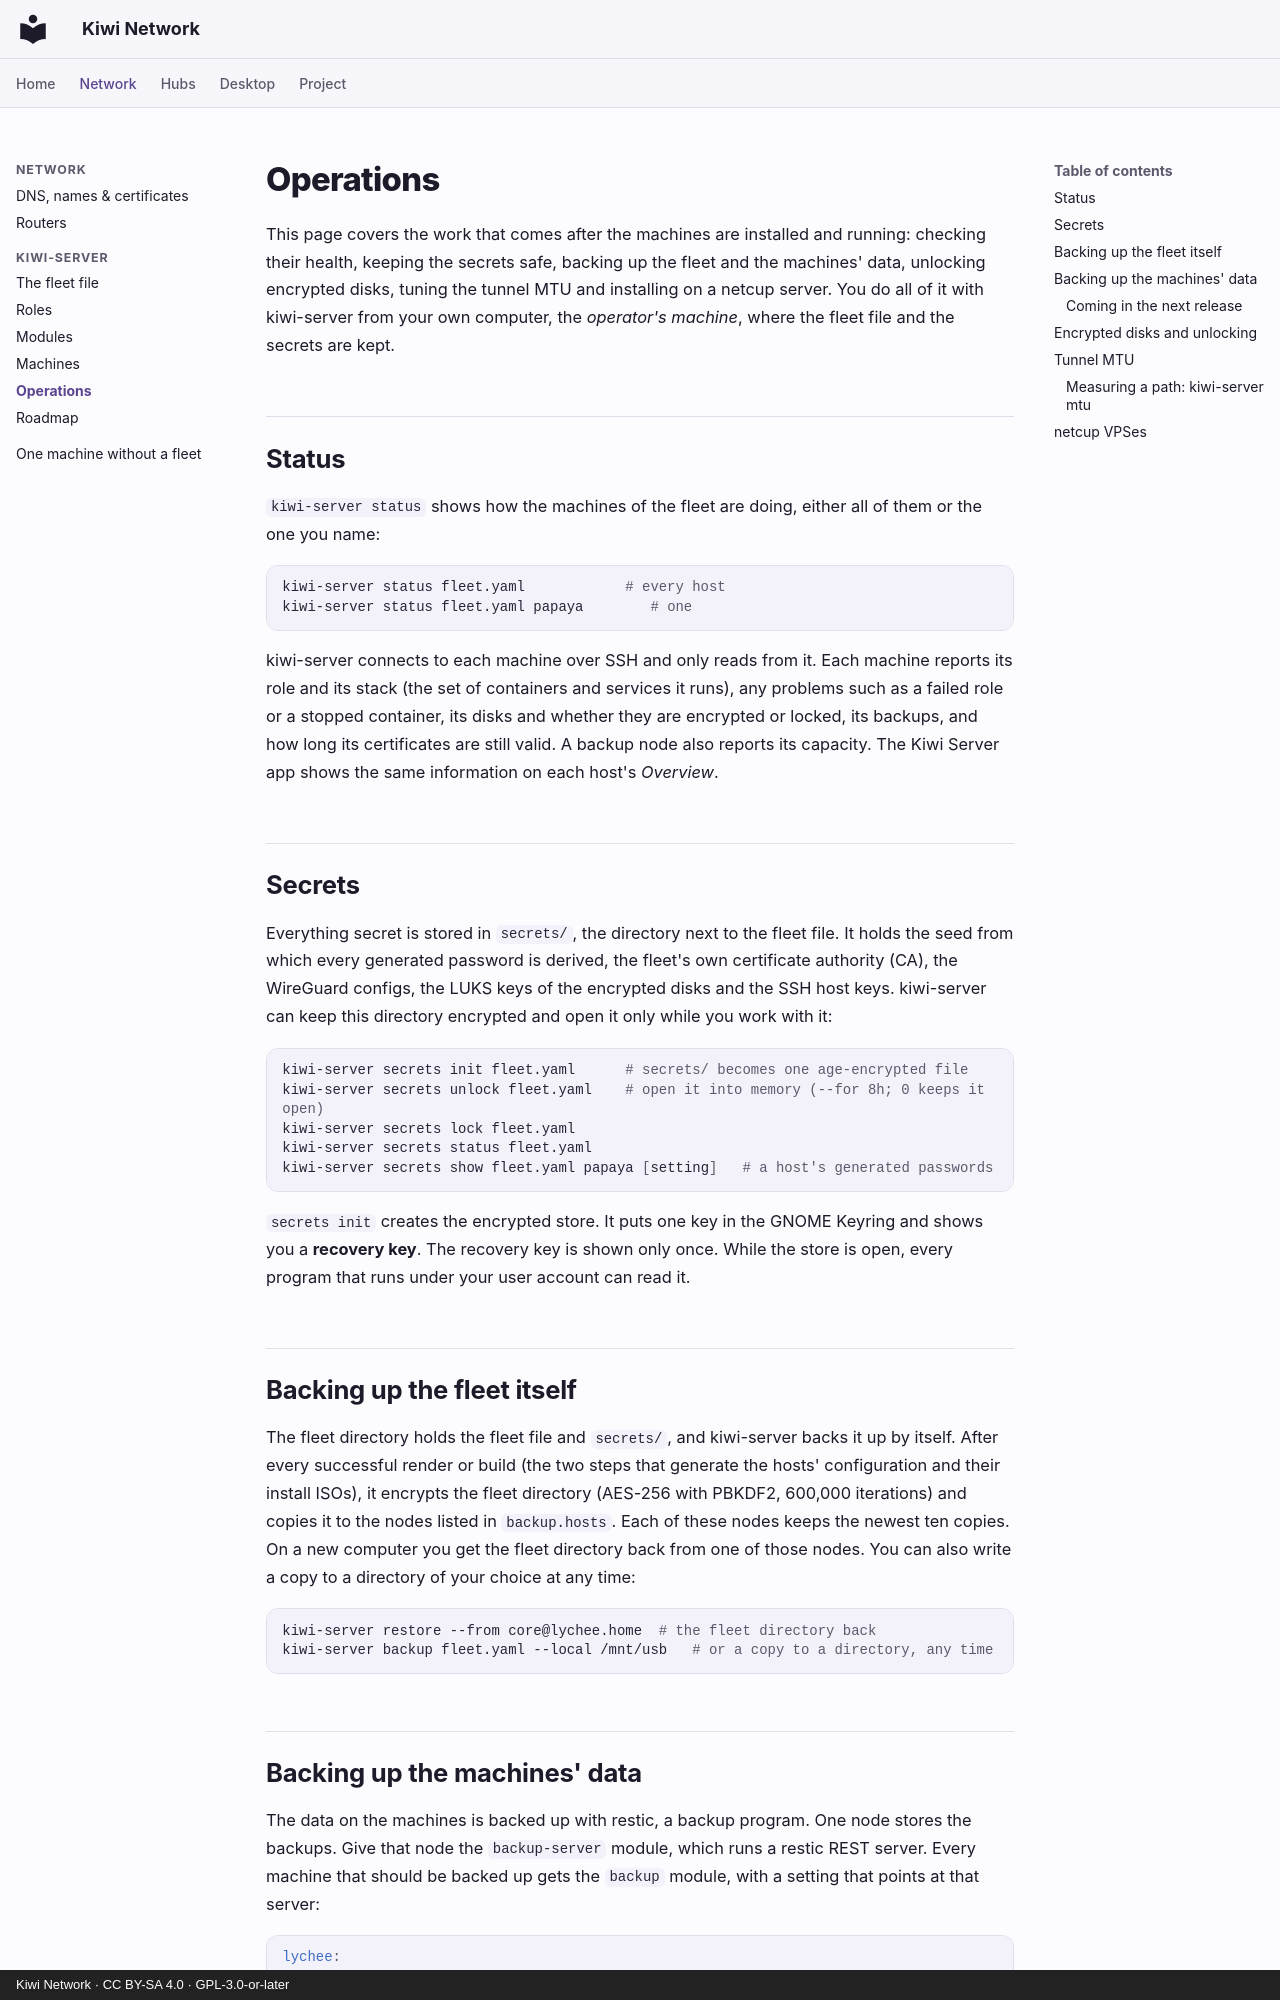

repository: derlocke-ng/kiwi-network · page: server/operations/index.html · generator: mkdocs · copyright: Kiwi Network · CC BY-SA 4.0 · GPL-3.0-or-later

# Operations

This page covers the work that comes after the machines are installed and
running: checking their health, keeping the secrets safe, backing up the fleet
and the machines' data, unlocking encrypted disks, tuning the tunnel MTU and
installing on a netcup server. You do all of it with kiwi-server from your own
computer, the *operator's machine*, where the fleet file and the secrets are
kept.

## Status

`kiwi-server status` shows how the machines of the fleet are doing, either all
of them or the one you name:

```bash
kiwi-server status fleet.yaml            # every host
kiwi-server status fleet.yaml papaya        # one
```

kiwi-server connects to each machine over SSH and only reads from it. Each
machine reports its role and its stack (the set of containers and services it
runs), any problems such as a failed role or a stopped container, its disks and
whether they are encrypted or locked, its backups, and how long its
certificates are still valid. A backup node also reports its capacity. The
Kiwi Server app shows the same information on each host's *Overview*.

## Secrets

Everything secret is stored in `secrets/`, the directory next to the fleet
file. It holds the seed from which every generated password is derived, the
fleet's own certificate authority (CA), the WireGuard configs, the LUKS keys
of the encrypted disks and the SSH host keys. kiwi-server can keep this
directory encrypted and open it only while you work with it:

```bash
kiwi-server secrets init fleet.yaml      # secrets/ becomes one age-encrypted file
kiwi-server secrets unlock fleet.yaml    # open it into memory (--for 8h; 0 keeps it open)
kiwi-server secrets lock fleet.yaml
kiwi-server secrets status fleet.yaml
kiwi-server secrets show fleet.yaml papaya [setting]   # a host's generated passwords
```

`secrets init` creates the encrypted store. It puts one key in the GNOME
Keyring and shows you a **recovery key**. The recovery key is shown only
once. While the store is open, every program that runs under your user
account can read it.

## Backing up the fleet itself

The fleet directory holds the fleet file and `secrets/`, and kiwi-server backs
it up by itself. After every successful render or build (the two steps that
generate the hosts' configuration and their install ISOs), it encrypts the
fleet directory (AES-256 with PBKDF2, 600,000 iterations) and copies it to the
nodes listed in `backup.hosts`. Each of these nodes keeps the newest ten
copies. On a new computer you get the fleet directory back from one of those
nodes. You can also write a copy to a directory of your choice at any time:

```bash
kiwi-server restore --from core@lychee.home  # the fleet directory back
kiwi-server backup fleet.yaml --local /mnt/usb   # or a copy to a directory, any time
```
